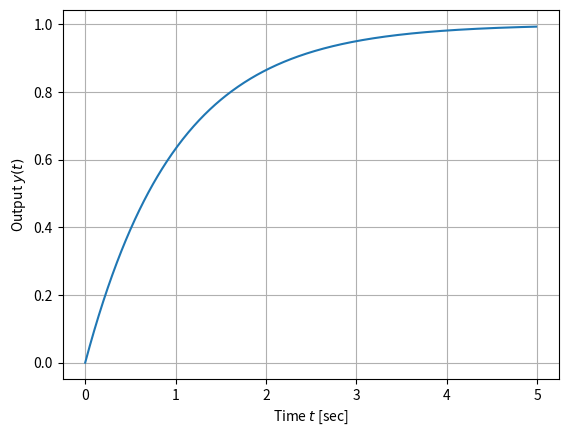

The script that saved this image:
import numpy as np
import matplotlib.pyplot as plt
K = 1
T = 1
t = np.arange(0, 5, 0.01)
y = 1 - K * np.exp(-t/T)
print('y = \n', y)
plt.plot(t,y)
plt.grid()
plt.xlabel('Time $t$ [sec]')
plt.ylabel('Output $y(t)$')
plt.show()